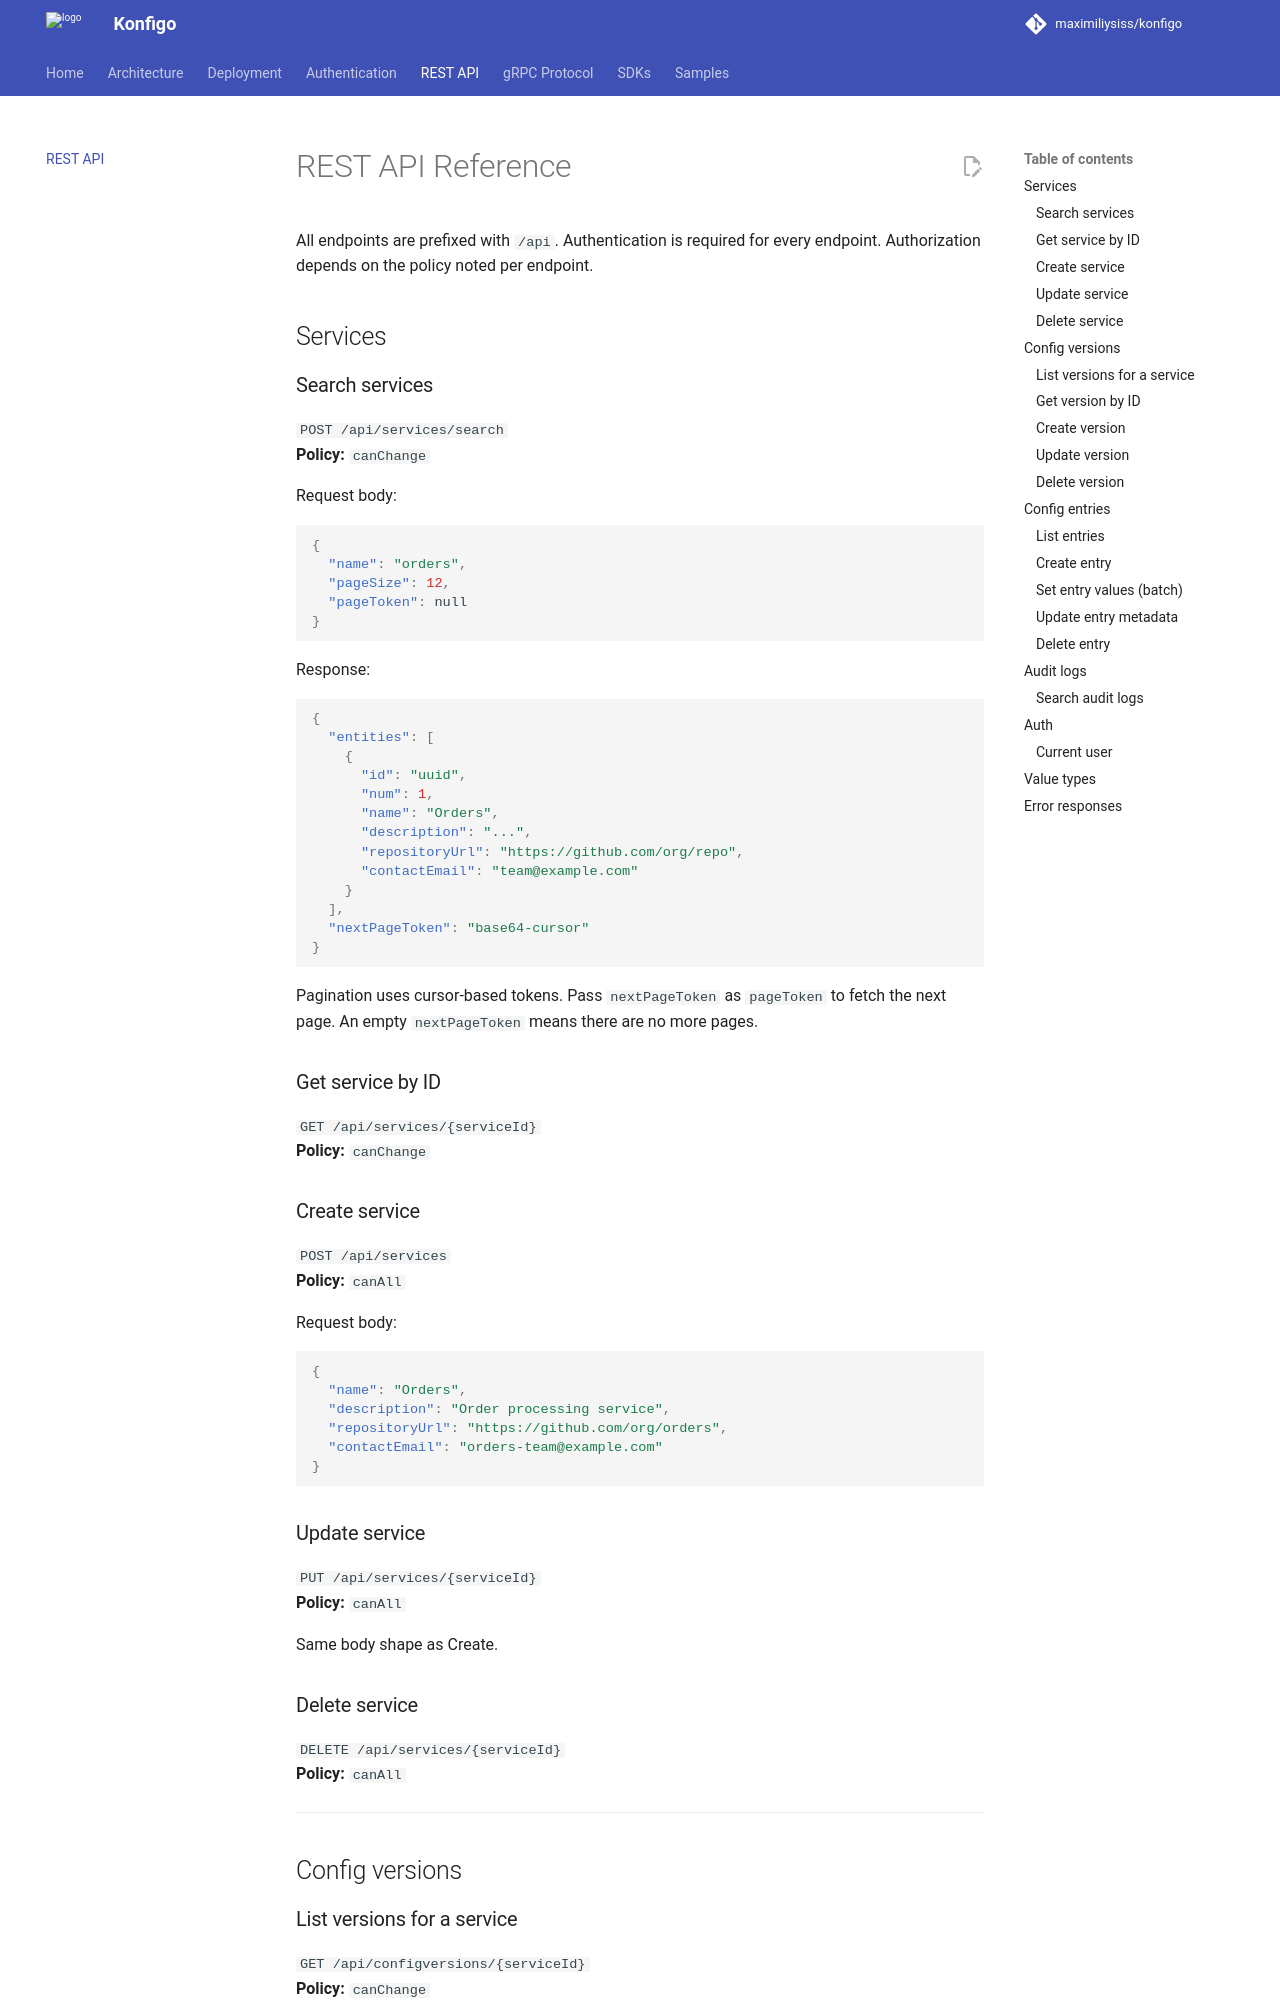

repository: maximiliysiss/konfigo · page: api/index.html · generator: mkdocs

# REST API Reference

All endpoints are prefixed with `/api`. Authentication is required for every endpoint. Authorization depends on the policy noted per endpoint.

## Services

### Search services

`POST /api/services/search`  
**Policy:** `canChange`

Request body:

```json
{
  "name": "orders",
  "pageSize": 12,
  "pageToken": null
}
```

Response:

```json
{
  "entities": [
    {
      "id": "uuid",
      "num": 1,
      "name": "Orders",
      "description": "...",
      "repositoryUrl": "https://github.com/org/repo",
      "contactEmail": "team@example.com"
    }
  ],
  "nextPageToken": "base64-cursor"
}
```

Pagination uses cursor-based tokens. Pass `nextPageToken` as `pageToken` to fetch the next page. An empty `nextPageToken` means there are no more pages.

### Get service by ID

`GET /api/services/{serviceId}`  
**Policy:** `canChange`

### Create service

`POST /api/services`  
**Policy:** `canAll`

Request body:

```json
{
  "name": "Orders",
  "description": "Order processing service",
  "repositoryUrl": "https://github.com/org/orders",
  "contactEmail": "orders-team@example.com"
}
```

### Update service

`PUT /api/services/{serviceId}`  
**Policy:** `canAll`

Same body shape as Create.

### Delete service

`DELETE /api/services/{serviceId}`  
**Policy:** `canAll`

---

## Config versions

### List versions for a service

`GET /api/configversions/{serviceId}`  
**Policy:** `canChange`

### Get version by ID

`GET /api/configversions/{serviceId}/{versionId}`  
**Policy:** `canChange`
